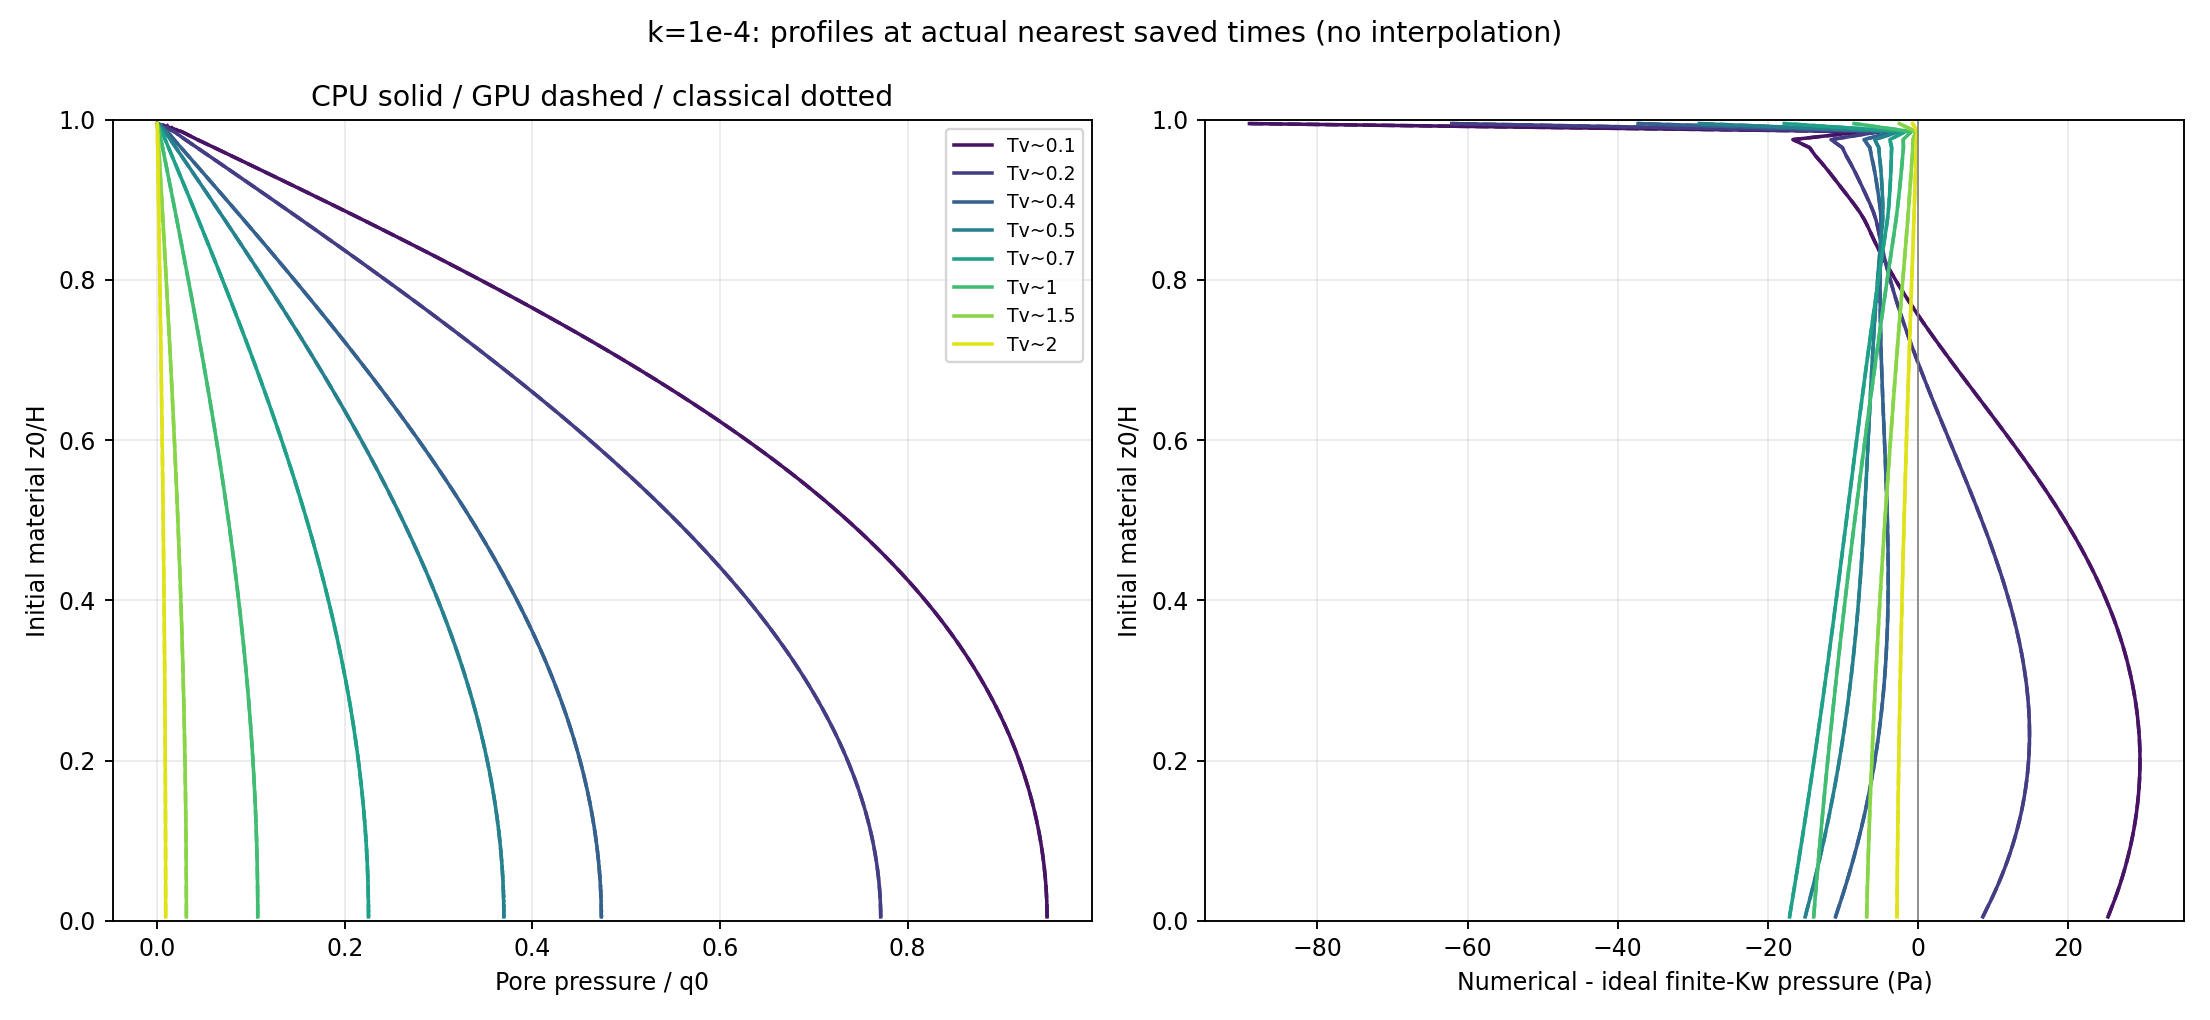

The data file committed next to this chart (first rows):
backend, target_tv, actual_tv, time_s, z0_H, pressure_pa, classical_pa, finite_kw_pa
CPU, 0.1, 0.0999, 3.65, 0.005, 9487, 9494, 9462
CPU, 0.1, 0.0999, 3.65, 0.015, 9486, 9493, 9461
CPU, 0.1, 0.0999, 3.65, 0.025, 9484, 9490, 9458
CPU, 0.1, 0.0999, 3.65, 0.035, 9480, 9486, 9453
CPU, 0.1, 0.0999, 3.65, 0.045, 9474, 9480, 9447
CPU, 0.1, 0.0999, 3.65, 0.055, 9467, 9472, 9440
CPU, 0.1, 0.0999, 3.65, 0.065, 9459, 9464, 9431
CPU, 0.1, 0.0999, 3.65, 0.075, 9449, 9453, 9421
CPU, 0.1, 0.0999, 3.65, 0.085, 9438, 9441, 9409
CPU, 0.1, 0.0999, 3.65, 0.095, 9425, 9428, 9396
CPU, 0.1, 0.0999, 3.65, 0.105, 9410, 9413, 9381
CPU, 0.1, 0.0999, 3.65, 0.115, 9394, 9397, 9365
CPU, 0.1, 0.0999, 3.65, 0.125, 9376, 9379, 9347
CPU, 0.1, 0.0999, 3.65, 0.135, 9357, 9359, 9328
CPU, 0.1, 0.0999, 3.65, 0.145, 9336, 9338, 9307
CPU, 0.1, 0.0999, 3.65, 0.155, 9314, 9315, 9284
CPU, 0.1, 0.0999, 3.65, 0.165, 9290, 9291, 9260
CPU, 0.1, 0.0999, 3.65, 0.175, 9264, 9265, 9234
CPU, 0.1, 0.0999, 3.65, 0.185, 9236, 9237, 9207
CPU, 0.1, 0.0999, 3.65, 0.195, 9207, 9208, 9178
CPU, 0.1, 0.0999, 3.65, 0.205, 9176, 9177, 9147
CPU, 0.1, 0.0999, 3.65, 0.215, 9144, 9144, 9114
CPU, 0.1, 0.0999, 3.65, 0.225, 9109, 9109, 9080
CPU, 0.1, 0.0999, 3.65, 0.235, 9073, 9073, 9044
CPU, 0.1, 0.0999, 3.65, 0.245, 9035, 9035, 9006
CPU, 0.1, 0.0999, 3.65, 0.255, 8995, 8994, 8966
CPU, 0.1, 0.0999, 3.65, 0.265, 8953, 8952, 8924
CPU, 0.1, 0.0999, 3.65, 0.275, 8909, 8909, 8880
CPU, 0.1, 0.0999, 3.65, 0.285, 8864, 8863, 8835
CPU, 0.1, 0.0999, 3.65, 0.295, 8816, 8815, 8787
CPU, 0.1, 0.0999, 3.65, 0.305, 8766, 8765, 8738
CPU, 0.1, 0.0999, 3.65, 0.315, 8715, 8713, 8687
CPU, 0.1, 0.0999, 3.65, 0.325, 8661, 8660, 8633
CPU, 0.1, 0.0999, 3.65, 0.335, 8605, 8604, 8577
CPU, 0.1, 0.0999, 3.65, 0.345, 8547, 8546, 8520
CPU, 0.1, 0.0999, 3.65, 0.355, 8487, 8485, 8460
CPU, 0.1, 0.0999, 3.65, 0.365, 8425, 8423, 8398
CPU, 0.1, 0.0999, 3.65, 0.375, 8360, 8359, 8334
CPU, 0.1, 0.0999, 3.65, 0.385, 8293, 8292, 8268
CPU, 0.1, 0.0999, 3.65, 0.395, 8224, 8223, 8199
CPU, 0.1, 0.0999, 3.65, 0.405, 8153, 8152, 8128
CPU, 0.1, 0.0999, 3.65, 0.415, 8080, 8078, 8055
CPU, 0.1, 0.0999, 3.65, 0.425, 8004, 8003, 7980
CPU, 0.1, 0.0999, 3.65, 0.435, 7925, 7925, 7902
CPU, 0.1, 0.0999, 3.65, 0.445, 7845, 7844, 7822
CPU, 0.1, 0.0999, 3.65, 0.455, 7762, 7761, 7740
CPU, 0.1, 0.0999, 3.65, 0.465, 7677, 7676, 7655
CPU, 0.1, 0.0999, 3.65, 0.475, 7589, 7589, 7568
CPU, 0.1, 0.0999, 3.65, 0.485, 7499, 7499, 7478
CPU, 0.1, 0.0999, 3.65, 0.495, 7406, 7406, 7386
CPU, 0.1, 0.0999, 3.65, 0.505, 7311, 7311, 7292
CPU, 0.1, 0.0999, 3.65, 0.515, 7213, 7214, 7195
CPU, 0.1, 0.0999, 3.65, 0.525, 7113, 7114, 7095
CPU, 0.1, 0.0999, 3.65, 0.535, 7011, 7012, 6994
CPU, 0.1, 0.0999, 3.65, 0.545, 6906, 6907, 6889
CPU, 0.1, 0.0999, 3.65, 0.555, 6799, 6800, 6783
CPU, 0.1, 0.0999, 3.65, 0.565, 6689, 6691, 6674
CPU, 0.1, 0.0999, 3.65, 0.575, 6576, 6579, 6562
CPU, 0.1, 0.0999, 3.65, 0.585, 6462, 6464, 6448
CPU, 0.1, 0.0999, 3.65, 0.595, 6344, 6347, 6332
... 1,540 more rows
